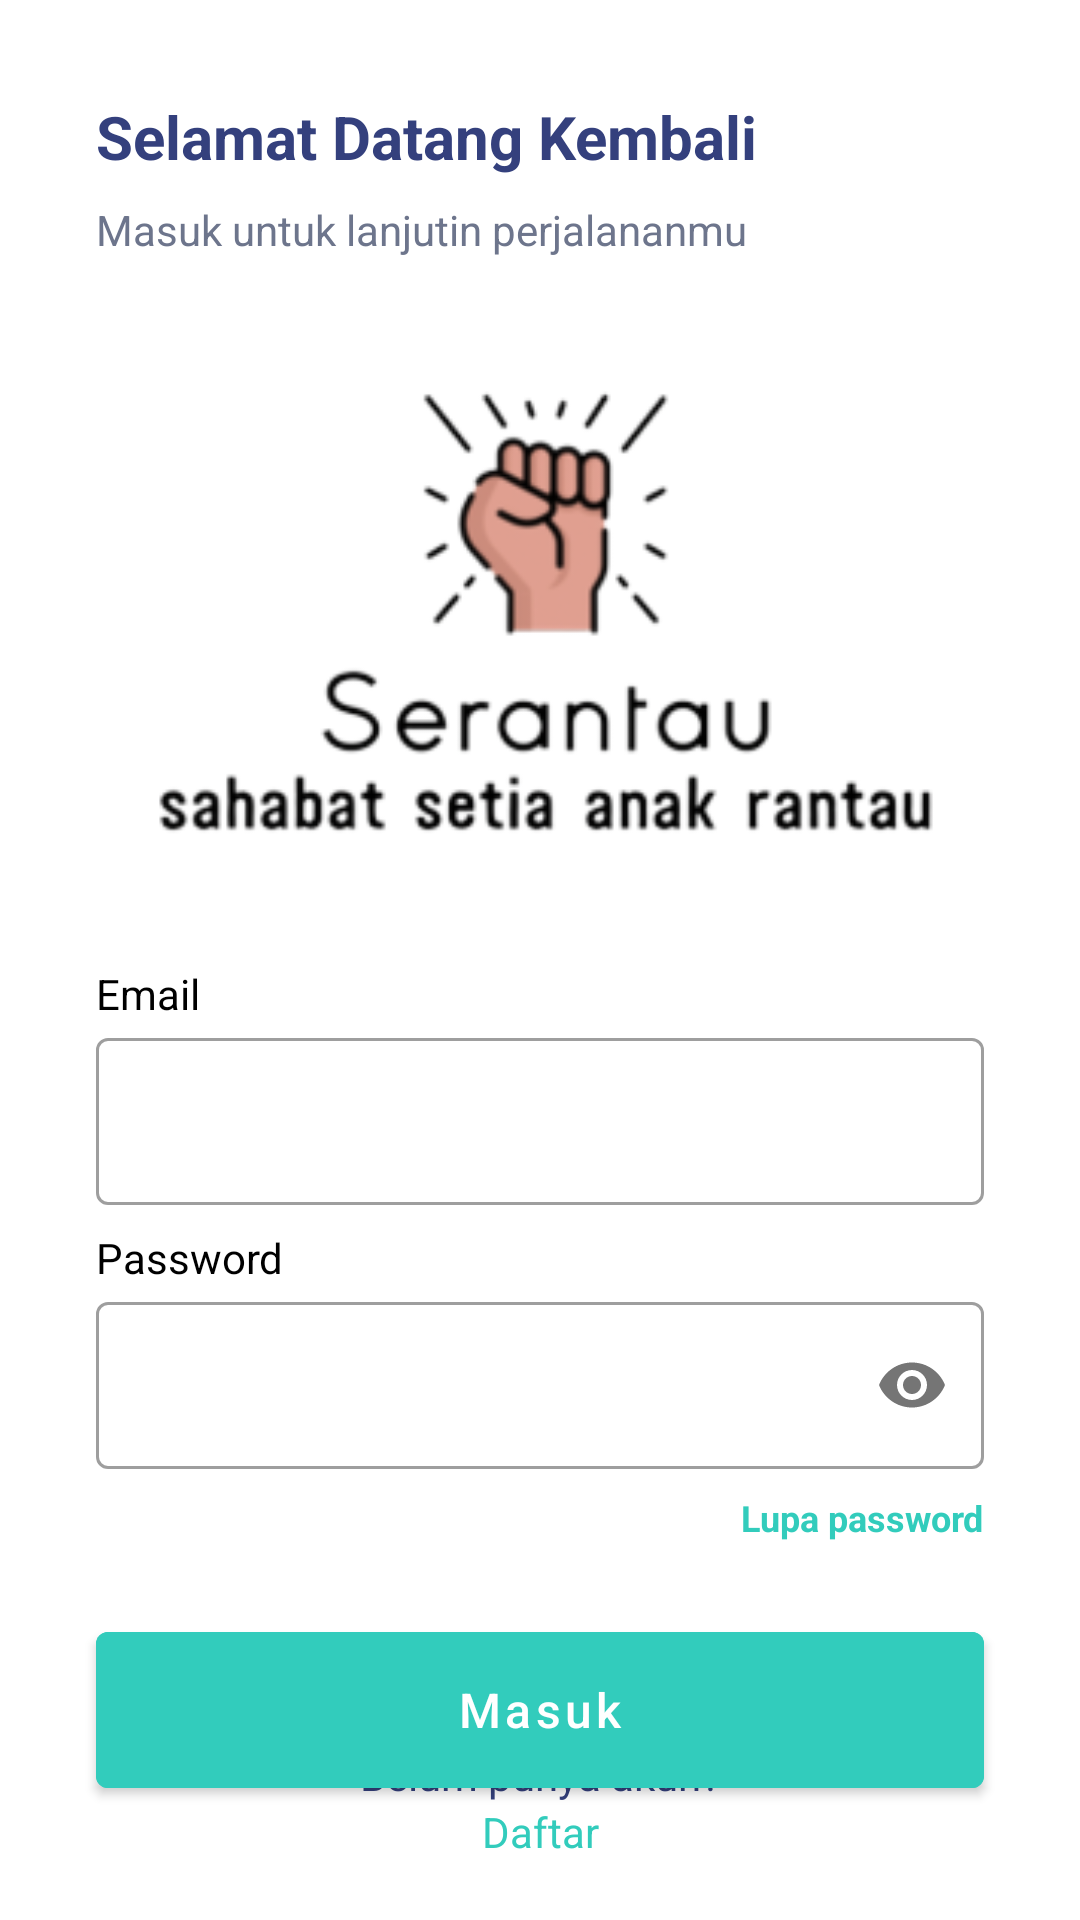

Reconstruct the res/layout file that produces this screen, plus the resources it refers to.
<!-- AndroidManifest.xml: application theme Theme.HelperStartup -->
<!-- res/layout/activity_login.xml -->
<?xml version="1.0" encoding="utf-8"?>
<ScrollView xmlns:android="http://schemas.android.com/apk/res/android"
    xmlns:app="http://schemas.android.com/apk/res-auto"
    xmlns:tools="http://schemas.android.com/tools"
    android:layout_width="match_parent"
    android:layout_height="match_parent"
    android:fillViewport="true">

    <androidx.constraintlayout.widget.ConstraintLayout
        android:layout_width="match_parent"
        android:layout_height="wrap_content"
        android:padding="16dp"
        tools:context=".View.activity.LoginActivity">

        <TextView
            android:id="@+id/titleTextView"
            android:layout_width="0dp"
            android:layout_height="wrap_content"
            android:layout_marginStart="16dp"
            android:layout_marginTop="16dp"
            android:layout_marginEnd="16dp"
            android:text="@string/welcome_text"
            android:textColor="@color/font_blue"
            android:textSize="20sp"
            android:textStyle="bold"
            app:layout_constraintEnd_toEndOf="parent"
            app:layout_constraintHorizontal_bias="0.0"
            app:layout_constraintStart_toStartOf="parent"
            app:layout_constraintTop_toTopOf="parent" />

        <TextView
            android:id="@+id/messageTextView"
            android:layout_width="match_parent"
            android:layout_height="wrap_content"
            android:layout_marginStart="16dp"
            android:layout_marginTop="8dp"
            android:layout_marginEnd="16dp"
            android:text="@string/login_please"
            android:textColor="@color/font_blue_light"
            android:textSize="14sp"
            app:layout_constraintEnd_toEndOf="parent"
            app:layout_constraintHorizontal_bias="1.0"
            app:layout_constraintStart_toStartOf="parent"
            app:layout_constraintTop_toBottomOf="@+id/titleTextView" />

        <androidx.constraintlayout.widget.Guideline
            android:id="@+id/guidelineHorizontal2"
            android:layout_width="wrap_content"
            android:layout_height="64dp"
            android:orientation="horizontal"
            app:layout_constraintEnd_toEndOf="parent"
            app:layout_constraintGuide_percent="0.15"
            app:layout_constraintStart_toStartOf="parent" />

        <ImageView
            android:id="@+id/imageView"
            android:layout_width="0dp"
            android:layout_height="0dp"
            android:layout_marginStart="16dp"
            android:layout_marginEnd="16dp"
            android:contentDescription="@string/welcome_image"
            app:layout_constraintBottom_toTopOf="@+id/guidelineHorizontal"
            app:layout_constraintEnd_toEndOf="parent"
            app:layout_constraintStart_toStartOf="parent"
            app:layout_constraintTop_toTopOf="@+id/guidelineHorizontal2"
            app:srcCompat="@drawable/splash_image_logo" />

        <androidx.constraintlayout.widget.Guideline
            android:id="@+id/guidelineHorizontal"
            android:layout_width="wrap_content"
            android:layout_height="64dp"
            android:orientation="horizontal"
            app:layout_constraintEnd_toEndOf="parent"
            app:layout_constraintGuide_percent="0.45"
            app:layout_constraintStart_toStartOf="parent" />

        <TextView
            android:id="@+id/emailTextView"
            android:layout_width="wrap_content"
            android:layout_height="wrap_content"
            android:layout_marginStart="16dp"
            android:layout_marginTop="32dp"
            android:text="@string/email_text"
            android:textColor="@color/black"
            android:textSize="14sp"
            app:layout_constraintStart_toStartOf="parent"
            app:layout_constraintTop_toBottomOf="@+id/guidelineHorizontal" />

        <com.google.android.material.textfield.TextInputLayout
            android:id="@+id/emailEditTextLayout"
            style="@style/Widget.MaterialComponents.TextInputLayout.OutlinedBox"
            android:layout_width="0dp"
            android:layout_height="wrap_content"
            android:layout_marginStart="16dp"
            android:layout_marginEnd="16dp"
            app:layout_constraintEnd_toEndOf="parent"
            app:layout_constraintStart_toStartOf="parent"
            app:layout_constraintTop_toBottomOf="@+id/emailTextView"
            app:startIconDrawable="@drawable/ic_baseline_email_24">

            <EditText
                android:id="@+id/emailEditText"
                android:layout_width="match_parent"
                android:layout_height="wrap_content"
                android:autofillHints="emailAddress"
                android:ems="10"
                android:inputType="textEmailAddress"
                tools:ignore="SpeakableTextPresentCheck" />
        </com.google.android.material.textfield.TextInputLayout>

        <TextView
            android:id="@+id/passwordTextView"
            android:layout_width="wrap_content"
            android:layout_height="wrap_content"
            android:layout_marginStart="16dp"
            android:layout_marginTop="8dp"
            android:text="@string/password_text"
            android:textColor="@color/black"
            android:textSize="14sp"
            app:layout_constraintStart_toStartOf="parent"
            app:layout_constraintTop_toBottomOf="@+id/emailEditTextLayout" />

        <com.google.android.material.textfield.TextInputLayout
            android:id="@+id/passwordEditTextLayout"
            style="@style/Widget.MaterialComponents.TextInputLayout.OutlinedBox"
            android:layout_width="0dp"
            android:layout_height="wrap_content"
            android:layout_marginStart="16dp"
            android:layout_marginEnd="16dp"
            app:layout_constraintEnd_toEndOf="parent"
            app:layout_constraintStart_toStartOf="parent"
            app:layout_constraintTop_toBottomOf="@+id/passwordTextView"
            app:passwordToggleEnabled="true"
            app:startIconDrawable="@drawable/ic_baseline_lock_24">

            <com.google.android.material.textfield.TextInputEditText
                android:id="@+id/passwordEditText"
                android:layout_width="match_parent"
                android:layout_height="wrap_content"
                android:autofillHints="password"
                android:ems="10"
                android:inputType="textPassword"
                tools:ignore="SpeakableTextPresentCheck" />
        </com.google.android.material.textfield.TextInputLayout>

        <TextView
            android:id="@+id/forgotPasswordTextView"
            android:layout_width="wrap_content"
            android:layout_height="wrap_content"
            android:layout_marginStart="16dp"
            android:layout_marginTop="8dp"
            android:layout_marginEnd="16dp"
            android:text="@string/forgot_password"
            android:textColor="@color/primary_green"
            android:textSize="12sp"
            android:textStyle="bold"
            app:layout_constraintEnd_toEndOf="parent"
            app:layout_constraintTop_toBottomOf="@+id/passwordEditTextLayout" />

        <com.google.android.material.button.MaterialButton
            android:id="@+id/loginButton"
            style="@style/ButtonGeneral"
            android:layout_marginTop="24dp"
            android:text="@string/login_text"
            app:layout_constraintEnd_toEndOf="parent"
            app:layout_constraintStart_toStartOf="parent"
            app:layout_constraintTop_toBottomOf="@+id/forgotPasswordTextView" />

        <TextView
            android:id="@+id/noHaveAccount"
            android:layout_width="match_parent"
            android:layout_height="wrap_content"
            android:text="@string/dont_have_acc"
            android:textColor="@color/font_blue"
            android:textSize="14sp"
            android:gravity="center"
            app:layout_constraintBottom_toTopOf="@+id/signup_page"
            app:layout_constraintEnd_toEndOf="parent"
            app:layout_constraintStart_toStartOf="parent"
            tools:ignore="ExtraText" />

        <TextView
            android:id="@+id/signup_page"
            android:layout_width="match_parent"
            android:layout_height="wrap_content"
            android:layout_marginBottom="4dp"
            android:layout_marginTop="4dp"
            android:clickable="true"
            android:focusable="true"
            android:text="@string/signup_text"
            android:textColor="@color/primary_green"
            android:textSize="14sp"
            android:gravity="center"
            app:layout_constraintBottom_toBottomOf="parent"
            app:layout_constraintEnd_toEndOf="parent"
            app:layout_constraintStart_toStartOf="parent"
            tools:ignore="ExtraText" />

        <androidx.constraintlayout.widget.Guideline
            android:id="@+id/guidelineVertical"
            android:layout_width="wrap_content"
            android:layout_height="64dp"
            android:orientation="vertical"
            app:layout_constraintEnd_toEndOf="parent"
            app:layout_constraintGuide_percent="0.5"
            app:layout_constraintStart_toStartOf="parent" />

        <ProgressBar
            android:id="@+id/progress_bar"
            android:layout_width="wrap_content"
            android:layout_height="wrap_content"
            android:visibility="gone"
            app:layout_constraintBottom_toBottomOf="parent"
            app:layout_constraintLeft_toLeftOf="parent"
            app:layout_constraintRight_toRightOf="parent"
            app:layout_constraintTop_toTopOf="parent"
            tools:visibility="visible" />
    </androidx.constraintlayout.widget.ConstraintLayout>
</ScrollView>
<!-- resources referenced by this layout -->
<resources>
  <color name="black">#FF000000</color>
  <color name="font_blue">#34407D</color>
  <color name="font_blue_light">#6D758C</color>
  <color name="primary_green">#32CCBC</color>
  <!-- drawable splash_image_logo: png bitmap (drawable, 26085 bytes) -->
  <string name="dont_have_acc">Belum punya akun?</string>
  <string name="email_text">Email</string>
  <string name="forgot_password">Lupa password</string>
  <string name="login_please">Masuk untuk lanjutin perjalananmu</string>
  <string name="login_text">Masuk</string>
  <string name="password_text">Password</string>
  <string name="signup_text">Daftar</string>
  <string name="welcome_image">Welcome image</string>
  <string name="welcome_text">Selamat Datang Kembali</string>
  <style name="ButtonGeneral">
          <item name="android:backgroundTint">@color/primary_green</item>
          <item name="android:layout_width">match_parent</item>
          <item name="android:layout_height">64dp</item>
          <item name="android:radius">7dp</item>
          <item name="android:layout_marginStart">16dp</item>
          <item name="android:layout_marginEnd">16dp</item>
          <item name="android:textSize">16sp</item>
          <item name="android:textAllCaps">false</item>
          <item name="android:textColor">@color/white</item>
          <item name="android:textStyle">normal</item>
      </style>
  <style name="Theme.HelperStartup" parent="Theme.MaterialComponents.DayNight.DarkActionBar">
          
          <item name="colorPrimary">@color/primary_green</item>
          <item name="colorPrimaryVariant">@color/purple_700</item>
          <item name="colorOnPrimary">@color/white</item>
          
          <item name="colorSecondary">@color/blue</item>
          <item name="colorSecondaryVariant">@color/teal_700</item>
          <item name="colorOnSecondary">@color/black</item>
          
          <item name="android:statusBarColor" tools:targetApi="l">?attr/colorPrimaryVariant</item>
          
      </style>
  <color name="white">#FFFFFFFF</color>
  <color name="purple_700">#FF3700B3</color>
  <color name="blue">#80E0FF</color>
  <color name="teal_700">#FF018786</color>
</resources>
